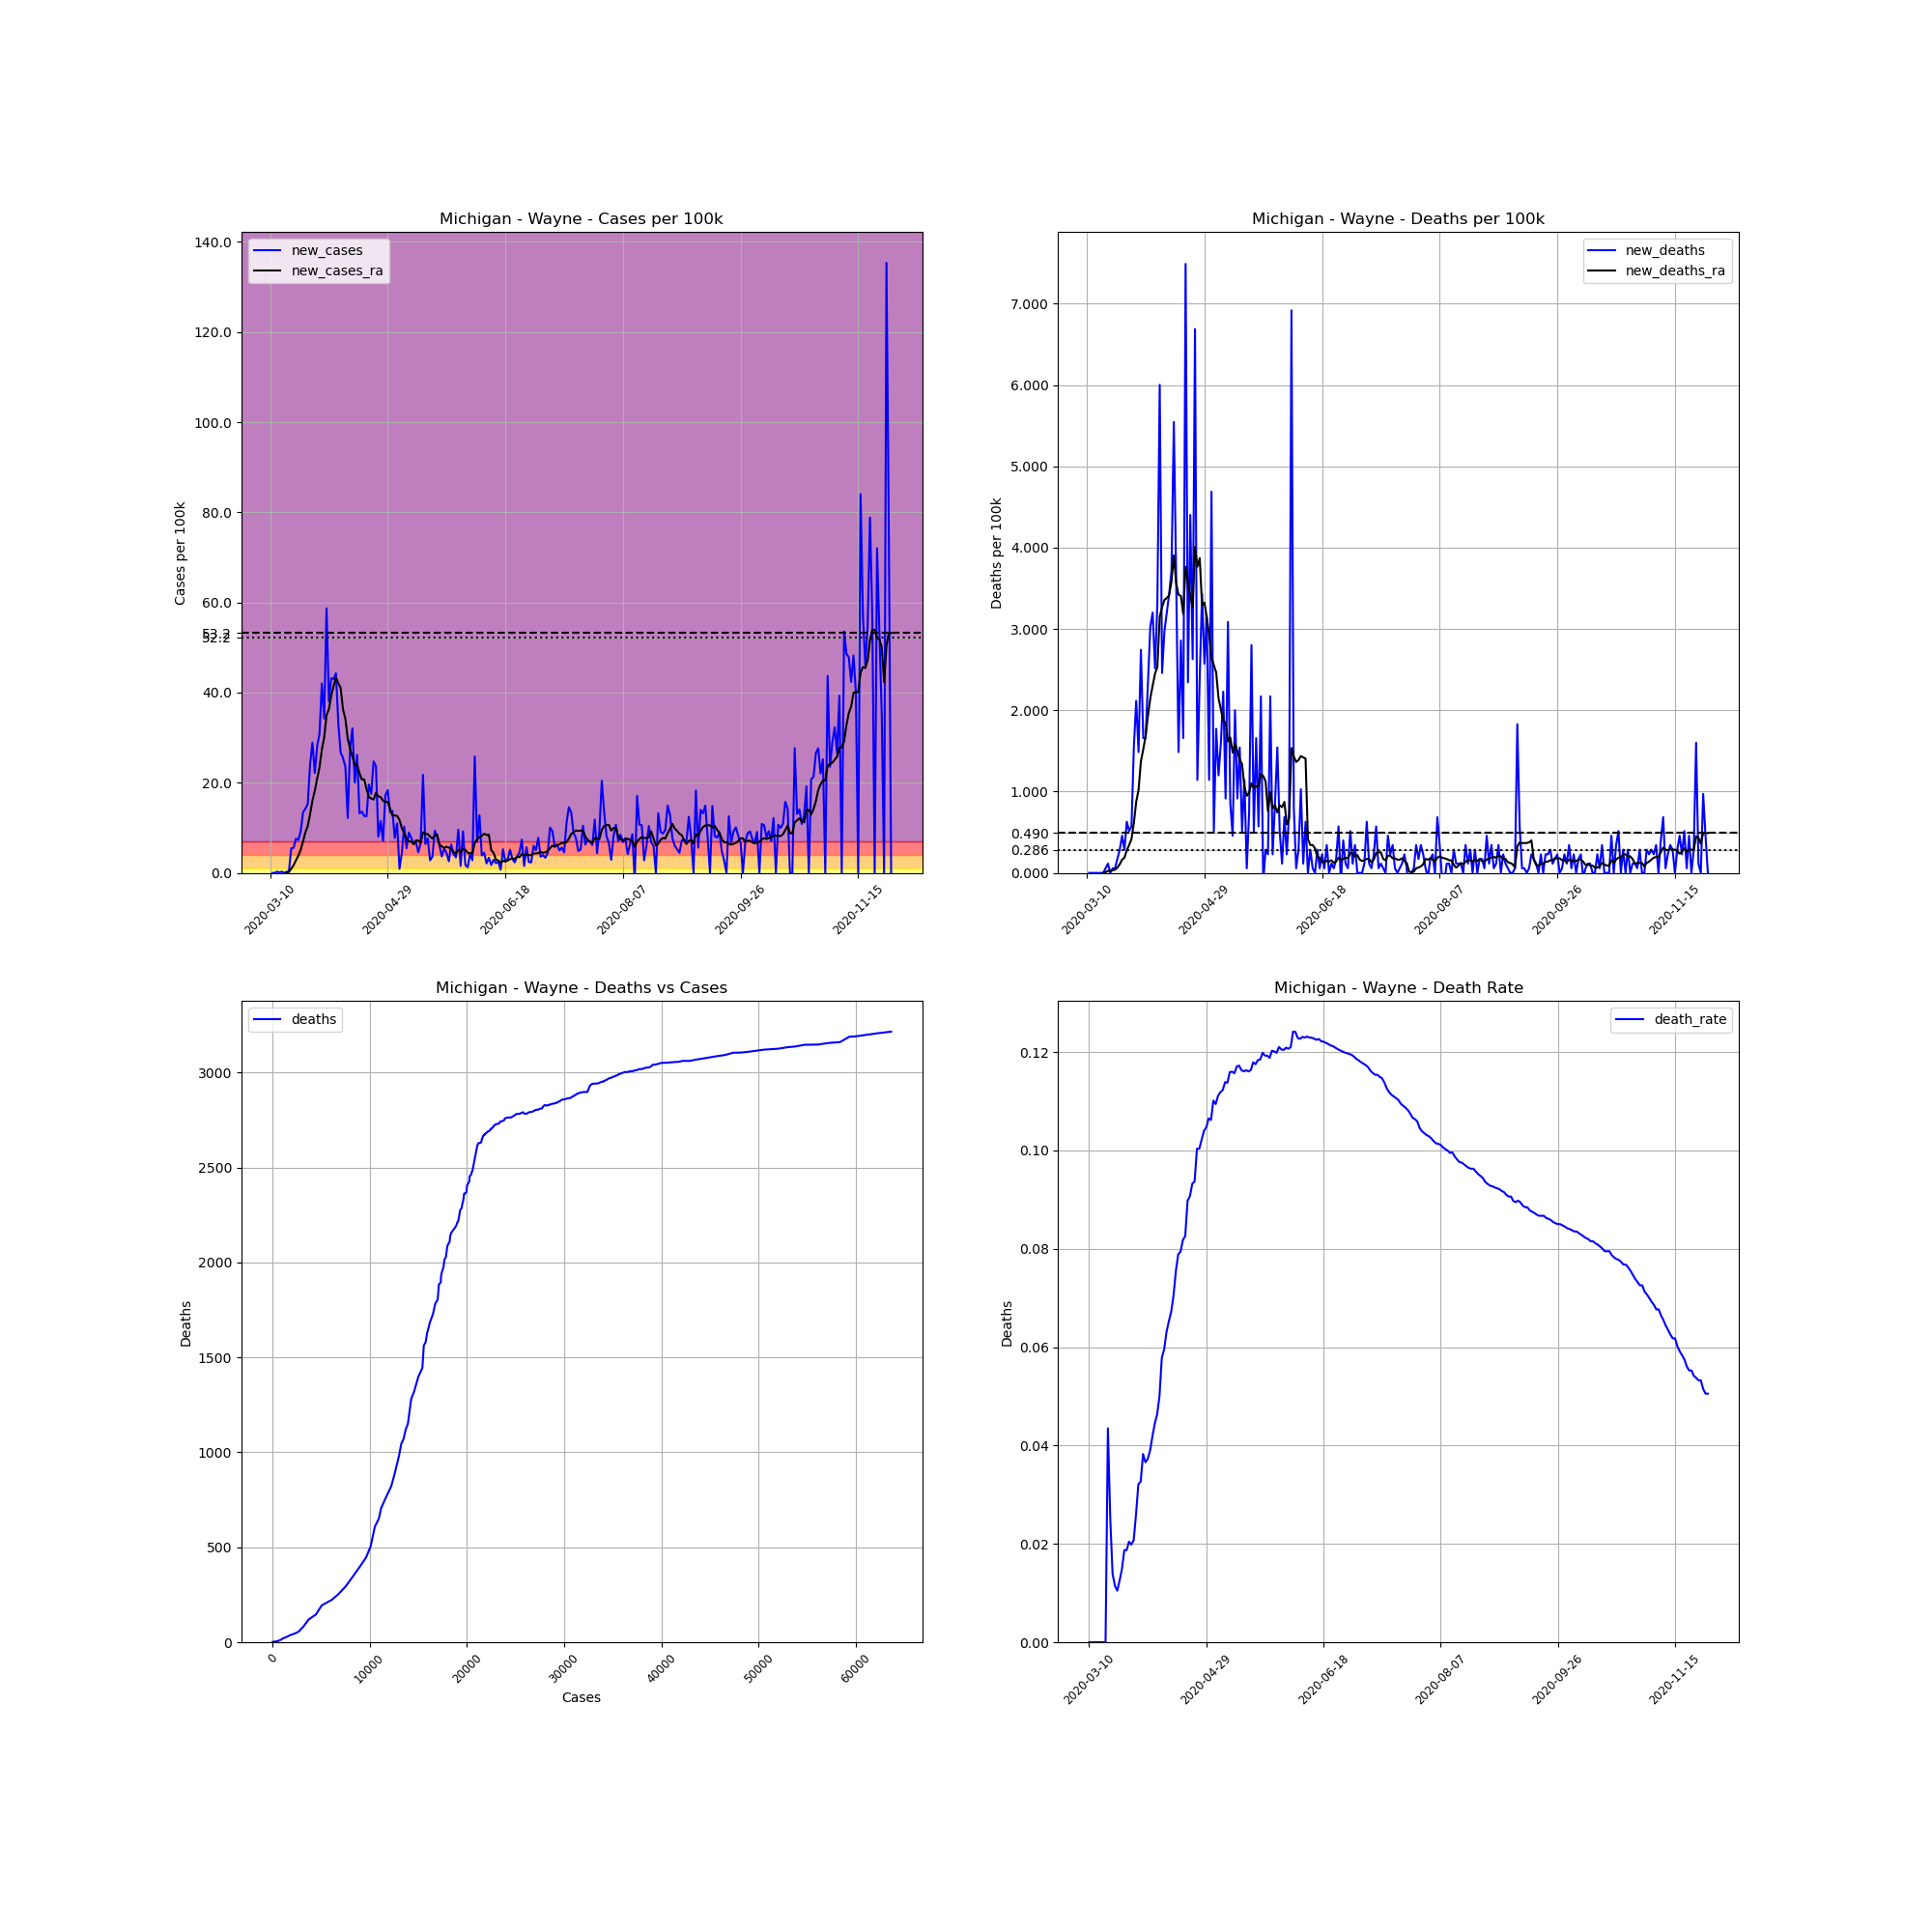

The data file committed next to this chart (first rows):
, date, county, state, fips, cases, deaths, COUNTY, STNAME, CTYNAME, POPESTIMATE2019, cases_per_100k, deaths_per_100k, death_rate, new_cases, new_deaths, new_cases_ra, new_deaths_ra
39667, 2020-03-10, Wayne, Michigan, 26163, 1, 0.0, 163, Michigan, Wayne, 1749343, 0.05716, 0.0, 0.0, , , , 
39668, 2020-03-11, Wayne, Michigan, 26163, 1, 0.0, 163, Michigan, Wayne, 1749343, 0.05716, 0.0, 0.0, 0.0, 0.0, , 
39669, 2020-03-12, Wayne, Michigan, 26163, 1, 0.0, 163, Michigan, Wayne, 1749343, 0.05716, 0.0, 0.0, 0.0, 0.0, , 
39670, 2020-03-13, Wayne, Michigan, 26163, 6, 0.0, 163, Michigan, Wayne, 1749343, 0.343, 0.0, 0.0, 0.2858, 0.0, , 
39671, 2020-03-14, Wayne, Michigan, 26163, 8, 0.0, 163, Michigan, Wayne, 1749343, 0.4573, 0.0, 0.0, 0.1143, 0.0, , 
39672, 2020-03-15, Wayne, Michigan, 26163, 13, 0.0, 163, Michigan, Wayne, 1749343, 0.7431, 0.0, 0.0, 0.2858, 0.0, , 
39673, 2020-03-16, Wayne, Michigan, 26163, 13, 0.0, 163, Michigan, Wayne, 1749343, 0.7431, 0.0, 0.0, 0.0, 0.0, , 
39674, 2020-03-17, Wayne, Michigan, 26163, 17, 0.0, 163, Michigan, Wayne, 1749343, 0.9718, 0.0, 0.0, 0.2287, 0.0, 0.1307, 0.0
39675, 2020-03-18, Wayne, Michigan, 26163, 23, 1.0, 163, Michigan, Wayne, 1749343, 1.315, 0.05716, 0.04348, 0.343, 0.05716, 0.1797, 0.008166
39676, 2020-03-19, Wayne, Michigan, 26163, 119, 3.0, 163, Michigan, Wayne, 1749343, 6.803, 0.1715, 0.02521, 5.488, 0.1143, 0.9636, 0.0245
39677, 2020-03-20, Wayne, Michigan, 26163, 216, 3.0, 163, Michigan, Wayne, 1749343, 12.35, 0.1715, 0.01389, 5.545, 0.0, 1.715, 0.0245
39678, 2020-03-21, Wayne, Michigan, 26163, 349, 4.0, 163, Michigan, Wayne, 1749343, 19.95, 0.2287, 0.01146, 7.603, 0.05716, 2.785, 0.03267
39679, 2020-03-22, Wayne, Michigan, 26163, 477, 5.0, 163, Michigan, Wayne, 1749343, 27.27, 0.2858, 0.01048, 7.317, 0.05716, 3.789, 0.04083
39680, 2020-03-23, Wayne, Michigan, 26163, 638, 8.0, 163, Michigan, Wayne, 1749343, 36.47, 0.4573, 0.01254, 9.203, 0.1715, 5.104, 0.06533
39681, 2020-03-24, Wayne, Michigan, 26163, 873, 13.0, 163, Michigan, Wayne, 1749343, 49.9, 0.7431, 0.01489, 13.43, 0.2858, 6.99, 0.1062
39682, 2020-03-25, Wayne, Michigan, 26163, 1122, 21.0, 163, Michigan, Wayne, 1749343, 64.14, 1.2, 0.01872, 14.23, 0.4573, 8.975, 0.1633
39683, 2020-03-26, Wayne, Michigan, 26163, 1389, 26.0, 163, Michigan, Wayne, 1749343, 79.4, 1.486, 0.01872, 15.26, 0.2858, 10.37, 0.1878
39684, 2020-03-27, Wayne, Michigan, 26163, 1810, 37.0, 163, Michigan, Wayne, 1749343, 103.5, 2.115, 0.02044, 24.07, 0.6288, 13.02, 0.2777
39685, 2020-03-28, Wayne, Michigan, 26163, 2316, 46.0, 163, Michigan, Wayne, 1749343, 132.4, 2.63, 0.01986, 28.93, 0.5145, 16.06, 0.343
39686, 2020-03-29, Wayne, Michigan, 26163, 2704, 56.0, 163, Michigan, Wayne, 1749343, 154.6, 3.201, 0.02071, 22.18, 0.5716, 18.19, 0.4165
39687, 2020-03-30, Wayne, Michigan, 26163, 3195, 83.0, 163, Michigan, Wayne, 1749343, 182.6, 4.745, 0.02598, 28.07, 1.543, 20.88, 0.6125
39688, 2020-03-31, Wayne, Michigan, 26163, 3735, 120.0, 163, Michigan, Wayne, 1749343, 213.5, 6.86, 0.03213, 30.87, 2.115, 23.37, 0.8738
39689, 2020-04-01, Wayne, Michigan, 26163, 4470, 146.0, 163, Michigan, Wayne, 1749343, 255.5, 8.346, 0.03266, 42.02, 1.486, 27.34, 1.021
39690, 2020-04-02, Wayne, Michigan, 26163, 5069, 194.0, 163, Michigan, Wayne, 1749343, 289.8, 11.09, 0.03827, 34.24, 2.744, 30.05, 1.372
39691, 2020-04-03, Wayne, Michigan, 26163, 6096, 223.0, 163, Michigan, Wayne, 1749343, 348.5, 12.75, 0.03658, 58.71, 1.658, 35, 1.519
39692, 2020-04-04, Wayne, Michigan, 26163, 6762, 252.0, 163, Michigan, Wayne, 1749343, 386.5, 14.41, 0.03727, 38.07, 1.658, 36.31, 1.682
39693, 2020-04-05, Wayne, Michigan, 26163, 7518, 293.0, 163, Michigan, Wayne, 1749343, 429.8, 16.75, 0.03897, 43.22, 2.344, 39.31, 1.935
39694, 2020-04-06, Wayne, Michigan, 26163, 8270, 346.0, 163, Michigan, Wayne, 1749343, 472.7, 19.78, 0.04184, 42.99, 3.03, 41.44, 2.148
39695, 2020-04-07, Wayne, Michigan, 26163, 9045, 402.0, 163, Michigan, Wayne, 1749343, 517.1, 22.98, 0.04444, 44.3, 3.201, 43.36, 2.303
39696, 2020-04-08, Wayne, Michigan, 26163, 9626, 446.0, 163, Michigan, Wayne, 1749343, 550.3, 25.5, 0.04633, 33.21, 2.515, 42.11, 2.45
39697, 2020-04-09, Wayne, Michigan, 26163, 10093, 504.0, 163, Michigan, Wayne, 1749343, 577, 28.81, 0.04994, 26.7, 3.316, 41.03, 2.532
39698, 2020-04-10, Wayne, Michigan, 26163, 10539, 609.0, 163, Michigan, Wayne, 1749343, 602.5, 34.81, 0.05779, 25.5, 6.002, 36.28, 3.152
39699, 2020-04-11, Wayne, Michigan, 26163, 10951, 652.0, 163, Michigan, Wayne, 1749343, 626, 37.27, 0.05954, 23.55, 2.458, 34.21, 3.267
39700, 2020-04-12, Wayne, Michigan, 26163, 11164, 704.0, 163, Michigan, Wayne, 1749343, 638.2, 40.24, 0.06306, 12.18, 2.973, 29.77, 3.356
39701, 2020-04-13, Wayne, Michigan, 26163, 11648, 760.0, 163, Michigan, Wayne, 1749343, 665.8, 43.44, 0.06525, 27.67, 3.201, 27.59, 3.381
39702, 2020-04-14, Wayne, Michigan, 26163, 12209, 820.0, 163, Michigan, Wayne, 1749343, 697.9, 46.87, 0.06716, 32.07, 3.43, 25.84, 3.414
39703, 2020-04-15, Wayne, Michigan, 26163, 12560, 885.0, 163, Michigan, Wayne, 1749343, 718, 50.59, 0.07046, 20.06, 3.716, 23.96, 3.585
39704, 2020-04-16, Wayne, Michigan, 26163, 13018, 982.0, 163, Michigan, Wayne, 1749343, 744.2, 56.14, 0.07543, 26.18, 5.545, 23.89, 3.904
39705, 2020-04-17, Wayne, Michigan, 26163, 13249, 1045, 163, Michigan, Wayne, 1749343, 757.4, 59.74, 0.07887, 13.2, 3.601, 22.13, 3.561
39706, 2020-04-18, Wayne, Michigan, 26163, 13487, 1071, 163, Michigan, Wayne, 1749343, 771, 61.22, 0.07941, 13.61, 1.486, 20.71, 3.422
39707, 2020-04-19, Wayne, Michigan, 26163, 13708, 1121, 163, Michigan, Wayne, 1749343, 783.6, 64.08, 0.08178, 12.63, 2.858, 20.78, 3.405
39708, 2020-04-20, Wayne, Michigan, 26163, 13928, 1150, 163, Michigan, Wayne, 1749343, 796.2, 65.74, 0.08257, 12.58, 1.658, 18.62, 3.185
39709, 2020-04-21, Wayne, Michigan, 26163, 14271, 1281, 163, Michigan, Wayne, 1749343, 815.8, 73.23, 0.08976, 19.61, 7.489, 16.84, 3.765
39710, 2020-04-22, Wayne, Michigan, 26163, 14578, 1322, 163, Michigan, Wayne, 1749343, 833.3, 75.57, 0.09068, 17.55, 2.344, 16.48, 3.569
39711, 2020-04-23, Wayne, Michigan, 26163, 15011, 1399, 163, Michigan, Wayne, 1749343, 858.1, 79.97, 0.0932, 24.75, 4.402, 16.28, 3.405
39712, 2020-04-24, Wayne, Michigan, 26163, 15425, 1445, 163, Michigan, Wayne, 1749343, 881.8, 82.6, 0.09368, 23.67, 2.63, 17.77, 3.267
39713, 2020-04-25, Wayne, Michigan, 26163, 15566, 1562, 163, Michigan, Wayne, 1749343, 889.8, 89.29, 0.1003, 8.06, 6.688, 16.98, 4.01
39714, 2020-04-26, Wayne, Michigan, 26163, 15767, 1582, 163, Michigan, Wayne, 1749343, 901.3, 90.43, 0.1003, 11.49, 1.143, 16.81, 3.765
39715, 2020-04-27, Wayne, Michigan, 26163, 15892, 1624, 163, Michigan, Wayne, 1749343, 908.5, 92.83, 0.1022, 7.146, 2.401, 16.04, 3.871
39716, 2020-04-28, Wayne, Michigan, 26163, 16193, 1684, 163, Michigan, Wayne, 1749343, 925.7, 96.26, 0.104, 17.21, 3.43, 15.7, 3.291
39717, 2020-04-29, Wayne, Michigan, 26163, 16514, 1729, 163, Michigan, Wayne, 1749343, 944, 98.84, 0.1047, 18.35, 2.572, 15.81, 3.324
39718, 2020-04-30, Wayne, Michigan, 26163, 16749, 1784, 163, Michigan, Wayne, 1749343, 957.4, 102, 0.1065, 13.43, 3.144, 14.19, 3.144
39719, 2020-05-01, Wayne, Michigan, 26163, 16990, 1804, 163, Michigan, Wayne, 1749343, 971.2, 103.1, 0.1062, 13.78, 1.143, 12.78, 2.932
39720, 2020-05-02, Wayne, Michigan, 26163, 17126, 1886, 163, Michigan, Wayne, 1749343, 979, 107.8, 0.1101, 7.774, 4.687, 12.74, 2.646
39721, 2020-05-03, Wayne, Michigan, 26163, 17318, 1895, 163, Michigan, Wayne, 1749343, 990, 108.3, 0.1094, 10.98, 0.5145, 12.67, 2.556
39722, 2020-05-04, Wayne, Michigan, 26163, 17334, 1926, 163, Michigan, Wayne, 1749343, 990.9, 110.1, 0.1111, 0.9146, 1.772, 11.78, 2.466
39723, 2020-05-05, Wayne, Michigan, 26163, 17411, 1947, 163, Michigan, Wayne, 1749343, 995.3, 111.3, 0.1118, 4.402, 1.2, 9.947, 2.148
39724, 2020-05-06, Wayne, Michigan, 26163, 17591, 1975, 163, Michigan, Wayne, 1749343, 1006, 112.9, 0.1123, 10.29, 1.601, 8.795, 2.009
39725, 2020-05-07, Wayne, Michigan, 26163, 17687, 2014, 163, Michigan, Wayne, 1749343, 1011, 115.1, 0.1139, 5.488, 2.229, 7.66, 1.878
39726, 2020-05-08, Wayne, Michigan, 26163, 17844, 2030, 163, Michigan, Wayne, 1749343, 1020, 116, 0.1138, 8.975, 0.9146, 6.974, 1.846
... 205 more rows
